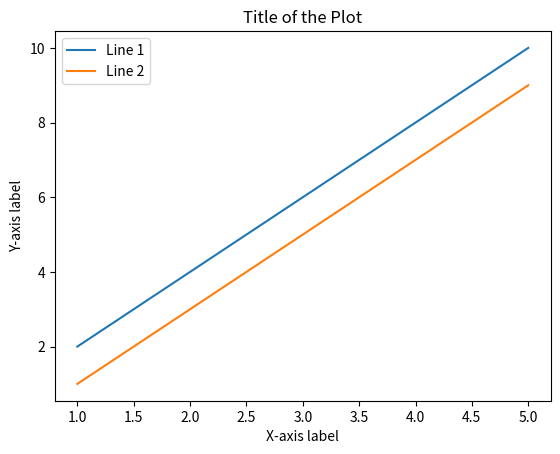

Here is the Python script that generated this plot:
# Step 1: Import the necessary libraries
import matplotlib.pyplot as plt

# Step 2: Create your data lists
x = [1, 2, 3, 4, 5]
y1 = [2, 4, 6, 8, 10]
y2 = [1, 3, 5, 7, 9]

# Step 3: Plot the data on the same figure
plt.plot(x, y1, label='Line 1')  # Plot the first list
plt.plot(x, y2, label='Line 2')  # Plot the second list

# Step 4: Add labels, title, and legend
plt.xlabel('X-axis label')
plt.ylabel('Y-axis label')
plt.title('Title of the Plot')
plt.legend()

# Step 5: Display the plot
plt.show()
